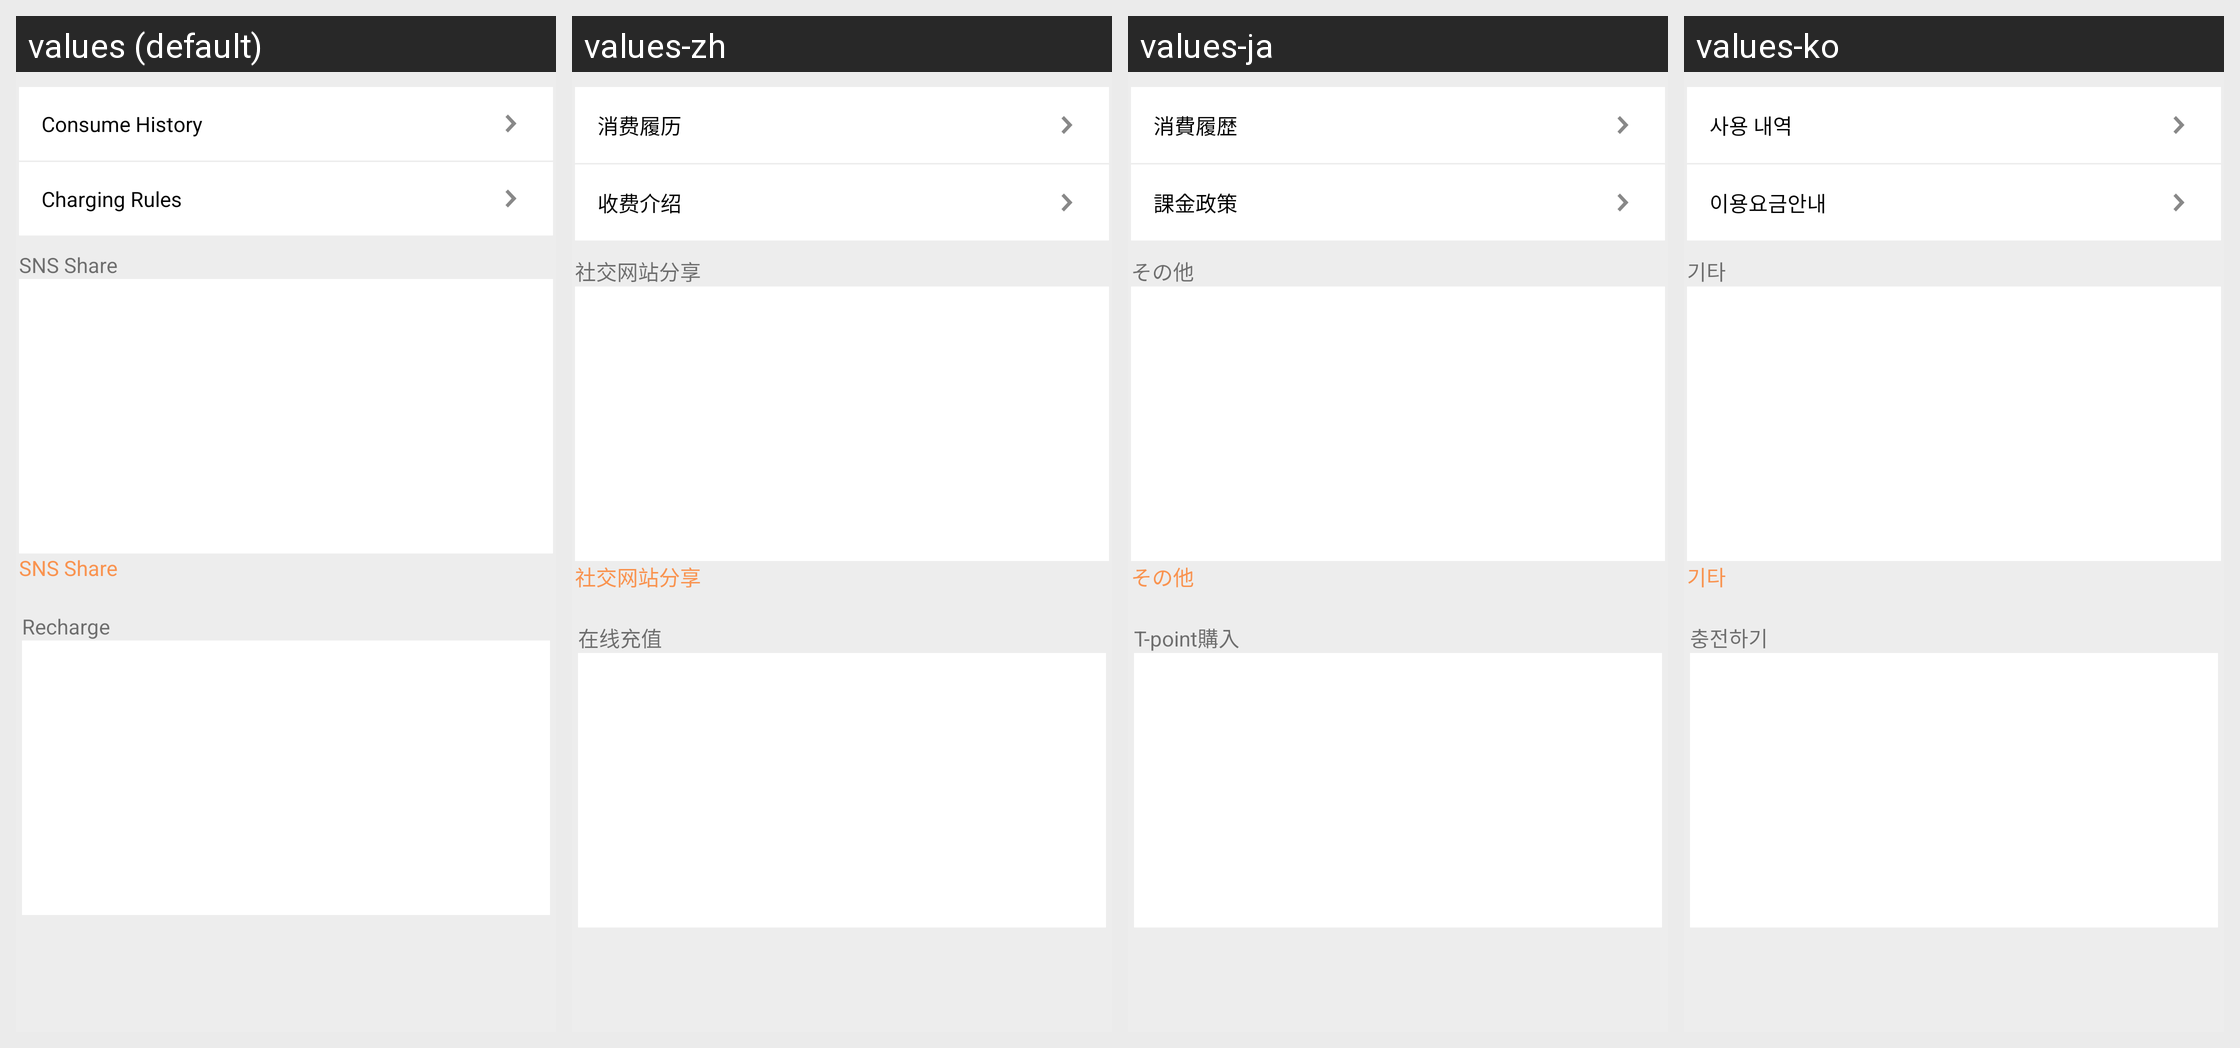

The Android screen above is rendered under several locales of the same app. Produce the string resources it draws, with the default and per-locale values.
Android screen res/layout/activity_myself_wallet.xml rendered under 4 locales, left to right: values (default), values-zh, values-ja, values-ko. Device: Nexus 5 (rendered at 1080×1920; each locale shown at half size, 540×960, under a caption strip naming it); theme Theme.Yellow_light.
Strings drawn on this screen, with the default value and each locale's value (text and hints the layout hard-codes, and strings that could not be matched under every locale, appear in the picture but are not listed):

consumption_experience
  values: Consume History
  values-zh: 消费履历
  values-ja: 消費履歴
  values-ko: 사용 내역

charges_introduction
  values: Charging Rules
  values-zh: 收费介绍
  values-ja: 課金政策
  values-ko: 이용요금안내

recharge_other_demo
  values: SNS Share
  values-zh: 社交网站分享
  values-ja: その他
  values-ko: 기타

online_recharge
  values: Recharge
  values-zh: 在线充值
  values-ja: T-point購入
  values-ko: 충전하기
